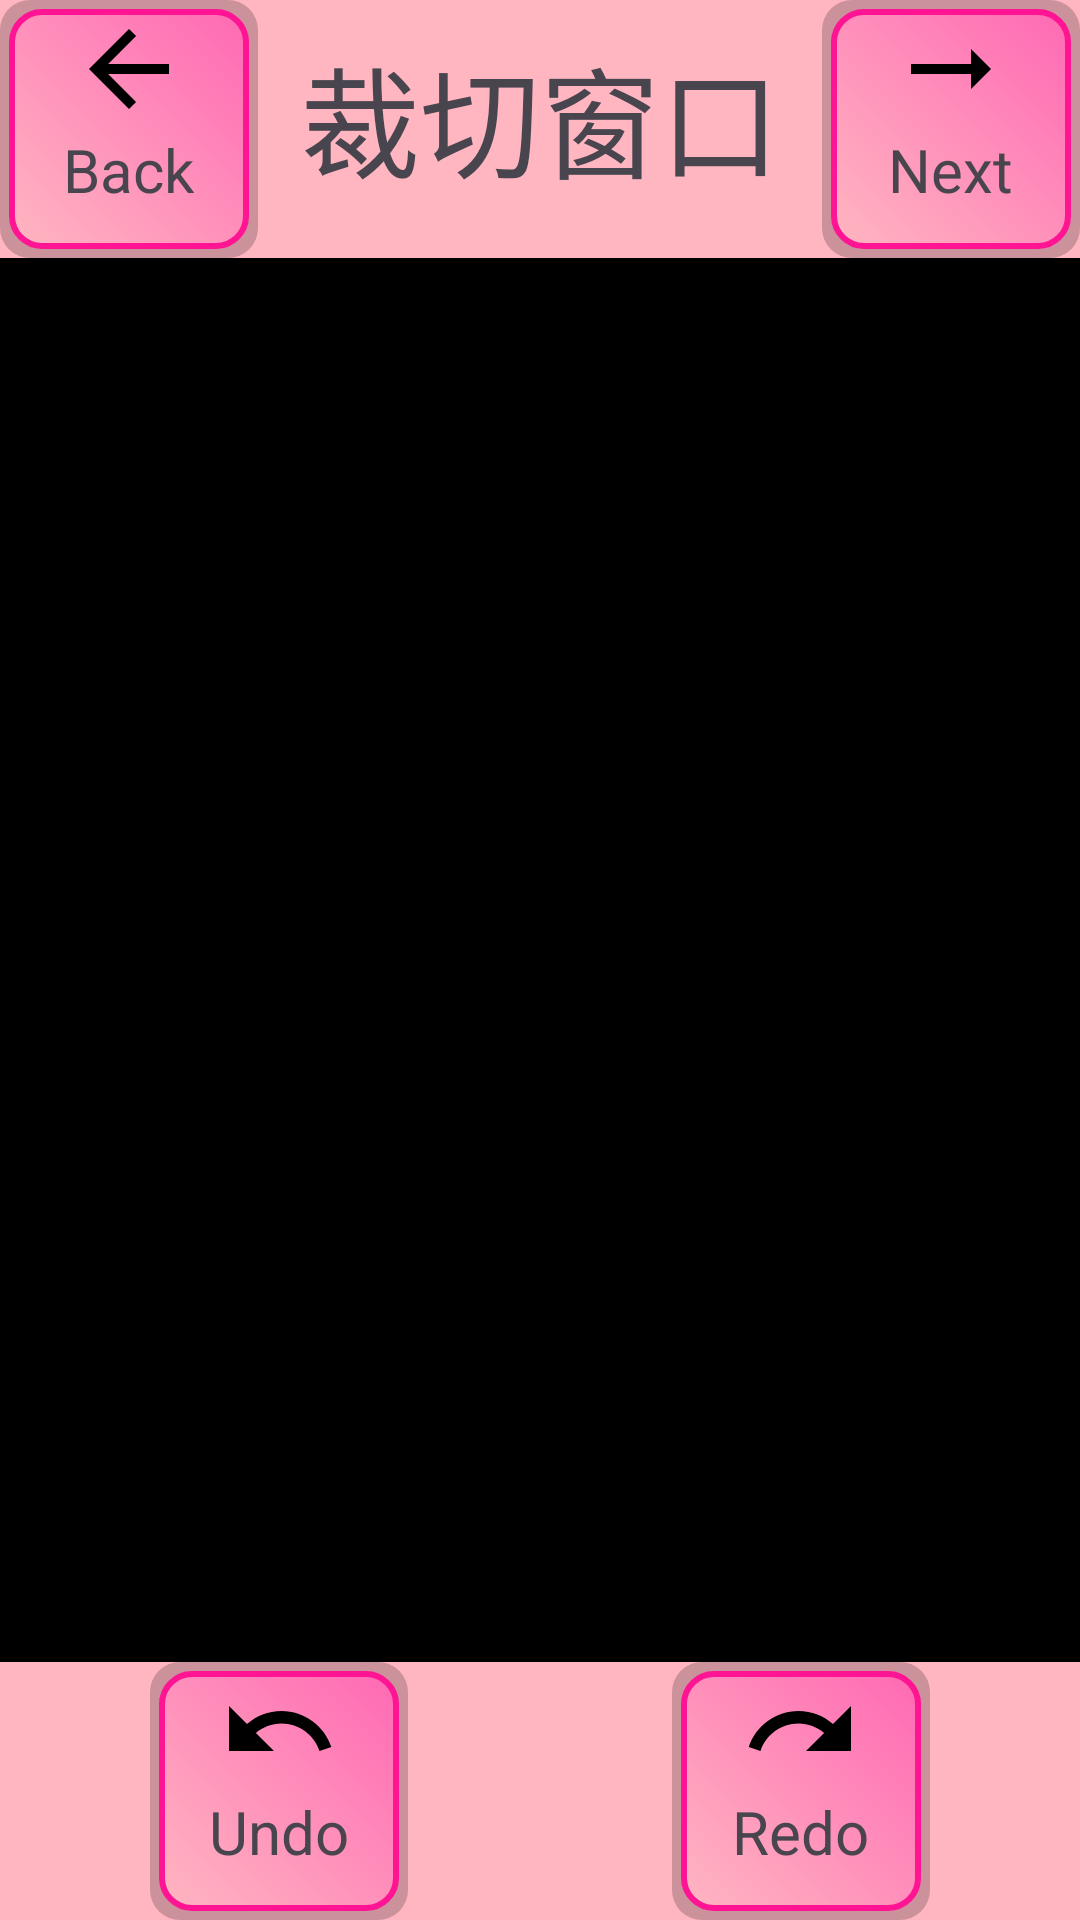

This screen was rendered from an Android layout file. Write that file and the resources it references.
<!-- AndroidManifest.xml: application theme Theme.DrSmog -->
<!-- res/layout/activity_crop.xml -->
<?xml version="1.0" encoding="utf-8"?>
<androidx.constraintlayout.widget.ConstraintLayout xmlns:android="http://schemas.android.com/apk/res/android"
    xmlns:app="http://schemas.android.com/apk/res-auto"
    xmlns:tools="http://schemas.android.com/tools"
    android:layout_width="match_parent"
    android:layout_height="match_parent"
    android:background="#FFB6C1"
    tools:context=".CropActivity">

    <TextView
        android:layout_width="wrap_content"
        android:layout_height="wrap_content"
        android:text="裁切窗口"
        android:textSize="40dp"
        app:layout_constraintLeft_toRightOf="@id/BackButton"
        app:layout_constraintRight_toLeftOf="@id/NextButton"
        app:layout_constraintTop_toTopOf="parent"
        android:layout_marginTop="10dp"
        />

    <ImageView
        android:id="@+id/imageView"
        android:layout_width="match_parent"
        android:layout_height="0dp"
        android:background="#000000"
        android:padding="1dp"
        android:scaleType="centerInside"
        app:layout_constraintBottom_toTopOf="@id/UndoButton"
        app:layout_constraintTop_toBottomOf="@id/BackButton" />

    <LinearLayout
        android:id="@+id/UndoButton"
        android:layout_width="wrap_content"
        android:layout_height="wrap_content"
        android:background="@drawable/home_button_shape"
        android:gravity="center_horizontal"
        android:layout_marginLeft="50dp"
        android:orientation="vertical"
        app:layout_constraintBottom_toBottomOf="parent"
        app:layout_constraintLeft_toLeftOf="parent">

        <ImageButton
            android:id="@+id/undo_image_button"
            android:layout_width="wrap_content"
            android:layout_height="wrap_content"
            android:background="?android:attr/selectableItemBackgroundBorderless"
            android:src="@drawable/ic_action_undo"
            app:tint="@color/black" />

        <TextView
            android:layout_width="wrap_content"
            android:layout_height="wrap_content"
            android:text="Undo"
            android:textSize="20dp" />
    </LinearLayout>

    <LinearLayout
        android:id="@+id/RedoButton"
        android:layout_width="wrap_content"
        android:layout_height="wrap_content"
        android:background="@drawable/home_button_shape"
        android:gravity="center_horizontal"
        android:orientation="vertical"
        android:layout_marginRight="50dp"
        app:layout_constraintBottom_toBottomOf="parent"
        app:layout_constraintRight_toRightOf="parent">

        <ImageButton
            android:id="@+id/redo_image_button"
            android:layout_width="wrap_content"
            android:layout_height="wrap_content"
            android:background="?android:attr/selectableItemBackgroundBorderless"
            android:src="@drawable/ic_action_redo"
            app:tint="@color/black" />

        <TextView
            android:layout_width="wrap_content"
            android:layout_height="wrap_content"
            android:text="Redo"
            android:textSize="20dp" />
    </LinearLayout>

    <LinearLayout
        android:id="@+id/NextButton"
        android:layout_width="wrap_content"
        android:layout_height="wrap_content"
        android:background="@drawable/home_button_shape"
        android:gravity="center_horizontal"
        android:orientation="vertical"
        app:layout_constraintRight_toRightOf="parent"
        app:layout_constraintTop_toTopOf="parent">

        <ImageButton
            android:id="@+id/next_image_button"
            android:layout_width="wrap_content"
            android:layout_height="wrap_content"
            android:background="?android:attr/selectableItemBackgroundBorderless"
            android:src="@drawable/ic_action_next"
            app:tint="@color/black" />

        <TextView
            android:layout_width="wrap_content"
            android:layout_height="wrap_content"
            android:text="Next"
            android:textSize="20dp" />
    </LinearLayout>

    <LinearLayout
        android:id="@+id/BackButton"
        android:layout_width="wrap_content"
        android:layout_height="wrap_content"
        android:background="@drawable/home_button_shape"
        android:gravity="center_horizontal"
        android:orientation="vertical"
        app:layout_constraintLeft_toLeftOf="parent"
        app:layout_constraintTop_toTopOf="parent">

        <ImageButton
            android:id="@+id/back_image_button"
            android:layout_width="wrap_content"
            android:layout_height="wrap_content"
            android:background="?android:attr/selectableItemBackgroundBorderless"
            android:src="@drawable/ic_action_back"
            app:tint="@color/black" />

        <TextView
            android:layout_width="wrap_content"
            android:layout_height="wrap_content"
            android:text="Back"
            android:textSize="20dp" />
    </LinearLayout>
</androidx.constraintlayout.widget.ConstraintLayout>
<!-- resources referenced by this layout -->
<resources>
  <!-- drawable home_button_shape (drawable) -->
  <?xml version="1.0" encoding="utf-8"?>
  <layer-list xmlns:android="http://schemas.android.com/apk/res/android">
  
      
      <item>
          <shape>
              <solid android:color="#33000000" />
              <corners android:radius="10dp" />
              <padding android:left="3dp" android:top="3dp" android:right="3dp" android:bottom="3dp" />
          </shape>
      </item>
  
      
      <item>
          <shape>
              <gradient
                  android:startColor="#FFB6C1"
                  android:endColor="#FF69B4"
                  android:type="linear"
                  android:angle="45" />
  
              <corners android:radius="10dp" />
  
              
              <stroke
                  android:width="2dp"
                  android:color="#FF1493" />
  
              <size android:height="80dp" android:width="80dp" />
          </shape>
      </item>
  
  </layer-list>
  <!-- drawable ic_action_back (drawable-anydpi) -->
  <vector xmlns:android="http://schemas.android.com/apk/res/android"
      android:width="40dp"
      android:height="40dp"
      android:viewportWidth="24"
      android:viewportHeight="24"
      android:autoMirrored="true">
    <path
        android:fillColor="@android:color/white"
        android:pathData="M20,11H7.83l5.59,-5.59L12,4l-8,8 8,8 1.41,-1.41L7.83,13H20v-2z"/>
  </vector>
  <!-- drawable ic_action_next (drawable-anydpi) -->
  <vector xmlns:android="http://schemas.android.com/apk/res/android"
      android:width="40dp"
      android:height="40dp"
      android:viewportWidth="24"
      android:viewportHeight="24"
      android:autoMirrored="true">
    <path
        android:fillColor="@android:color/white"
        android:pathData="M16.01,11H4v2h12.01v3L20,12l-3.99,-4z"/>
  </vector>
  <!-- drawable ic_action_redo (drawable-anydpi) -->
  <vector xmlns:android="http://schemas.android.com/apk/res/android"
      android:width="40dp"
      android:height="40dp"
      android:viewportWidth="24"
      android:viewportHeight="24"
      android:autoMirrored="true">
    <path
        android:fillColor="@android:color/white"
        android:pathData="M18.4,10.6C16.55,8.99 14.15,8 11.5,8c-4.65,0 -8.58,3.03 -9.96,7.22L3.9,16c1.05,-3.19 4.05,-5.5 7.6,-5.5 1.95,0 3.73,0.72 5.12,1.88L13,16h9V7l-3.6,3.6z"/>
  </vector>
  <!-- drawable ic_action_undo (drawable-anydpi) -->
  <vector xmlns:android="http://schemas.android.com/apk/res/android"
      android:width="40dp"
      android:height="40dp"
      android:viewportWidth="24"
      android:viewportHeight="24"
      android:autoMirrored="true">
    <path
        android:fillColor="@android:color/white"
        android:pathData="M12.5,8c-2.65,0 -5.05,0.99 -6.9,2.6L2,7v9h9l-3.62,-3.62c1.39,-1.16 3.16,-1.88 5.12,-1.88 3.54,0 6.55,2.31 7.6,5.5l2.37,-0.78C21.08,11.03 17.15,8 12.5,8z"/>
  </vector>
  <style name="Theme.DrSmog" parent="Base.Theme.DrSmog" />
  <style name="Base.Theme.DrSmog" parent="Theme.Material3.DayNight.NoActionBar">
          
          
      </style>
  <!-- not gathered from this repository: default colours our renderer supplied (Android Studio template values) -->
  <color name="black">#FF000000</color>
</resources>
